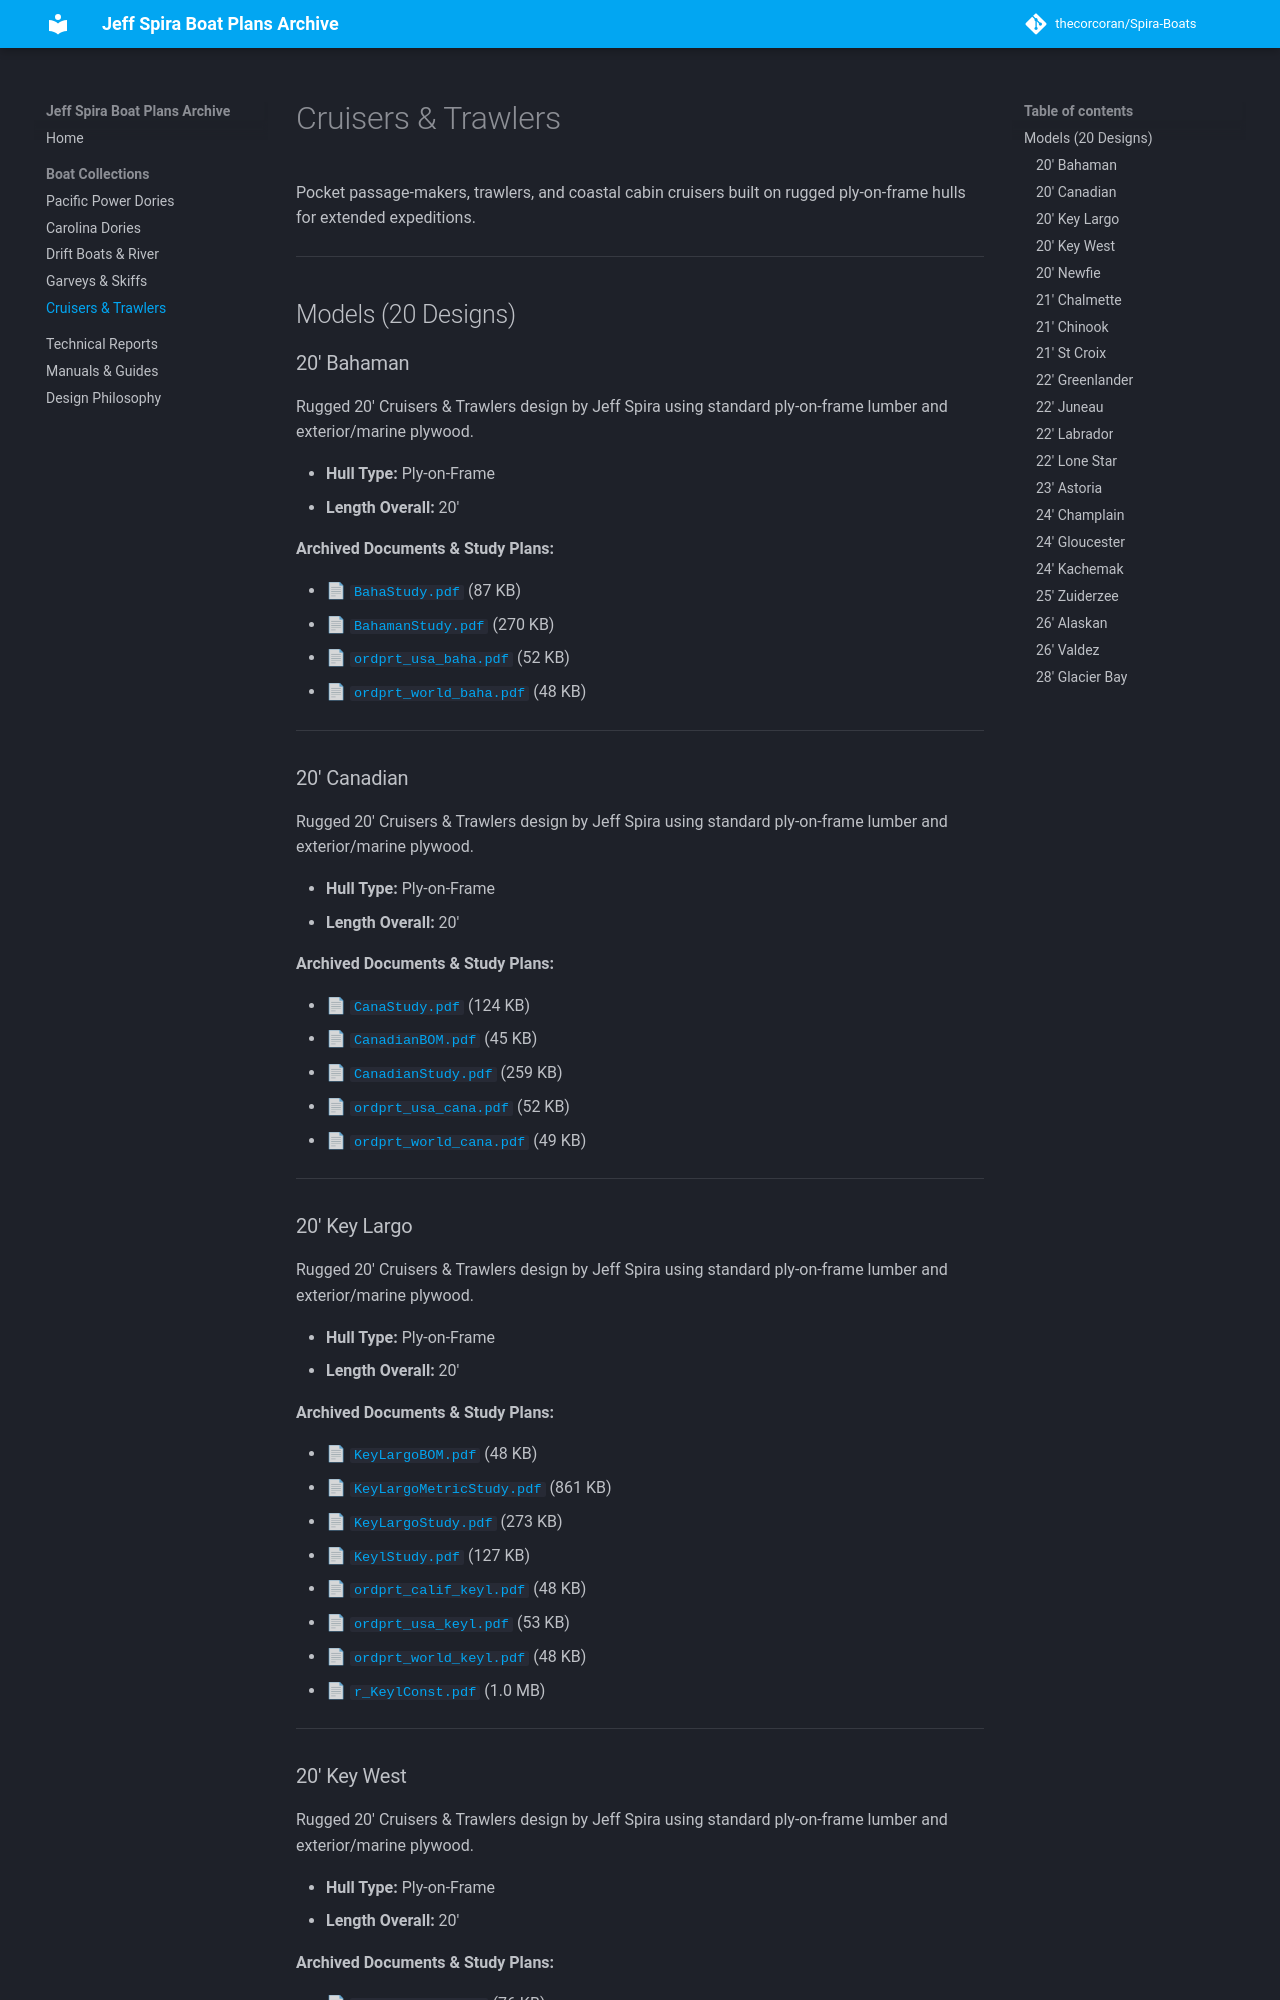

repository: thecorcoran/Spira-Boats · page: boats/cruisers-trawlers/index.html · generator: mkdocs

# Cruisers & Trawlers

Pocket passage-makers, trawlers, and coastal cabin cruisers built on rugged ply-on-frame hulls for extended expeditions.

---

## Models (20 Designs)

### 20' Bahaman

Rugged 20' Cruisers & Trawlers design by Jeff Spira using standard ply-on-frame lumber and exterior/marine plywood.

- **Hull Type:** Ply-on-Frame
- **Length Overall:** 20'

**Archived Documents & Study Plans:**

- 📄 [`BahaStudy.pdf`](../archive/boats/cruisers-and-trawlers/20-bahaman/BahaStudy.pdf) (87 KB)
- 📄 [`BahamanStudy.pdf`](../archive/boats/cruisers-and-trawlers/20-bahaman/BahamanStudy.pdf) (270 KB)
- 📄 [`ordprt_usa_baha.pdf`](../archive/boats/cruisers-and-trawlers/20-bahaman/ordprt_usa_baha.pdf) (52 KB)
- 📄 [`ordprt_world_baha.pdf`](../archive/boats/cruisers-and-trawlers/20-bahaman/ordprt_world_baha.pdf) (48 KB)

---

### 20' Canadian

Rugged 20' Cruisers & Trawlers design by Jeff Spira using standard ply-on-frame lumber and exterior/marine plywood.

- **Hull Type:** Ply-on-Frame
- **Length Overall:** 20'

**Archived Documents & Study Plans:**

- 📄 [`CanaStudy.pdf`](../archive/boats/cruisers-and-trawlers/20-canadian/CanaStudy.pdf) (124 KB)
- 📄 [`CanadianBOM.pdf`](../archive/boats/cruisers-and-trawlers/20-canadian/CanadianBOM.pdf) (45 KB)
- 📄 [`CanadianStudy.pdf`](../archive/boats/cruisers-and-trawlers/20-canadian/CanadianStudy.pdf) (259 KB)
- 📄 [`ordprt_usa_cana.pdf`](../archive/boats/cruisers-and-trawlers/20-canadian/ordprt_usa_cana.pdf) (52 KB)
- 📄 [`ordprt_world_cana.pdf`](../archive/boats/cruisers-and-trawlers/20-canadian/ordprt_world_cana.pdf) (49 KB)

---

### 20' Key Largo

Rugged 20' Cruisers & Trawlers design by Jeff Spira using standard ply-on-frame lumber and exterior/marine plywood.

- **Hull Type:** Ply-on-Frame
- **Length Overall:** 20'

**Archived Documents & Study Plans:**

- 📄 [`KeyLargoBOM.pdf`](../archive/boats/cruisers-and-trawlers/20-key-largo/KeyLargoBOM.pdf) (48 KB)
- 📄 [`KeyLargoMetricStudy.pdf`](../archive/boats/cruisers-and-trawlers/20-key-largo/KeyLargoMetricStudy.pdf) (861 KB)
- 📄 [`KeyLargoStudy.pdf`](../archive/boats/cruisers-and-trawlers/20-key-largo/KeyLargoStudy.pdf) (273 KB)
- 📄 [`KeylStudy.pdf`](../archive/boats/cruisers-and-trawlers/20-key-largo/KeylStudy.pdf) (127 KB)
- 📄 [`ordprt_calif_keyl.pdf`](../archive/boats/cruisers-and-trawlers/20-key-largo/ordprt_calif_keyl.pdf) (48 KB)
- 📄 [`ordprt_usa_keyl.pdf`](../archive/boats/cruisers-and-trawlers/20-key-largo/ordprt_usa_keyl.pdf) (53 KB)
- 📄 [`ordprt_world_keyl.pdf`](../archive/boats/cruisers-and-trawlers/20-key-largo/ordprt_world_keyl.pdf) (48 KB)
- 📄 [`r_KeylConst.pdf`](../archive/boats/cruisers-and-trawlers/20-key-largo/r_KeylConst.pdf) (1.0 MB)

---
